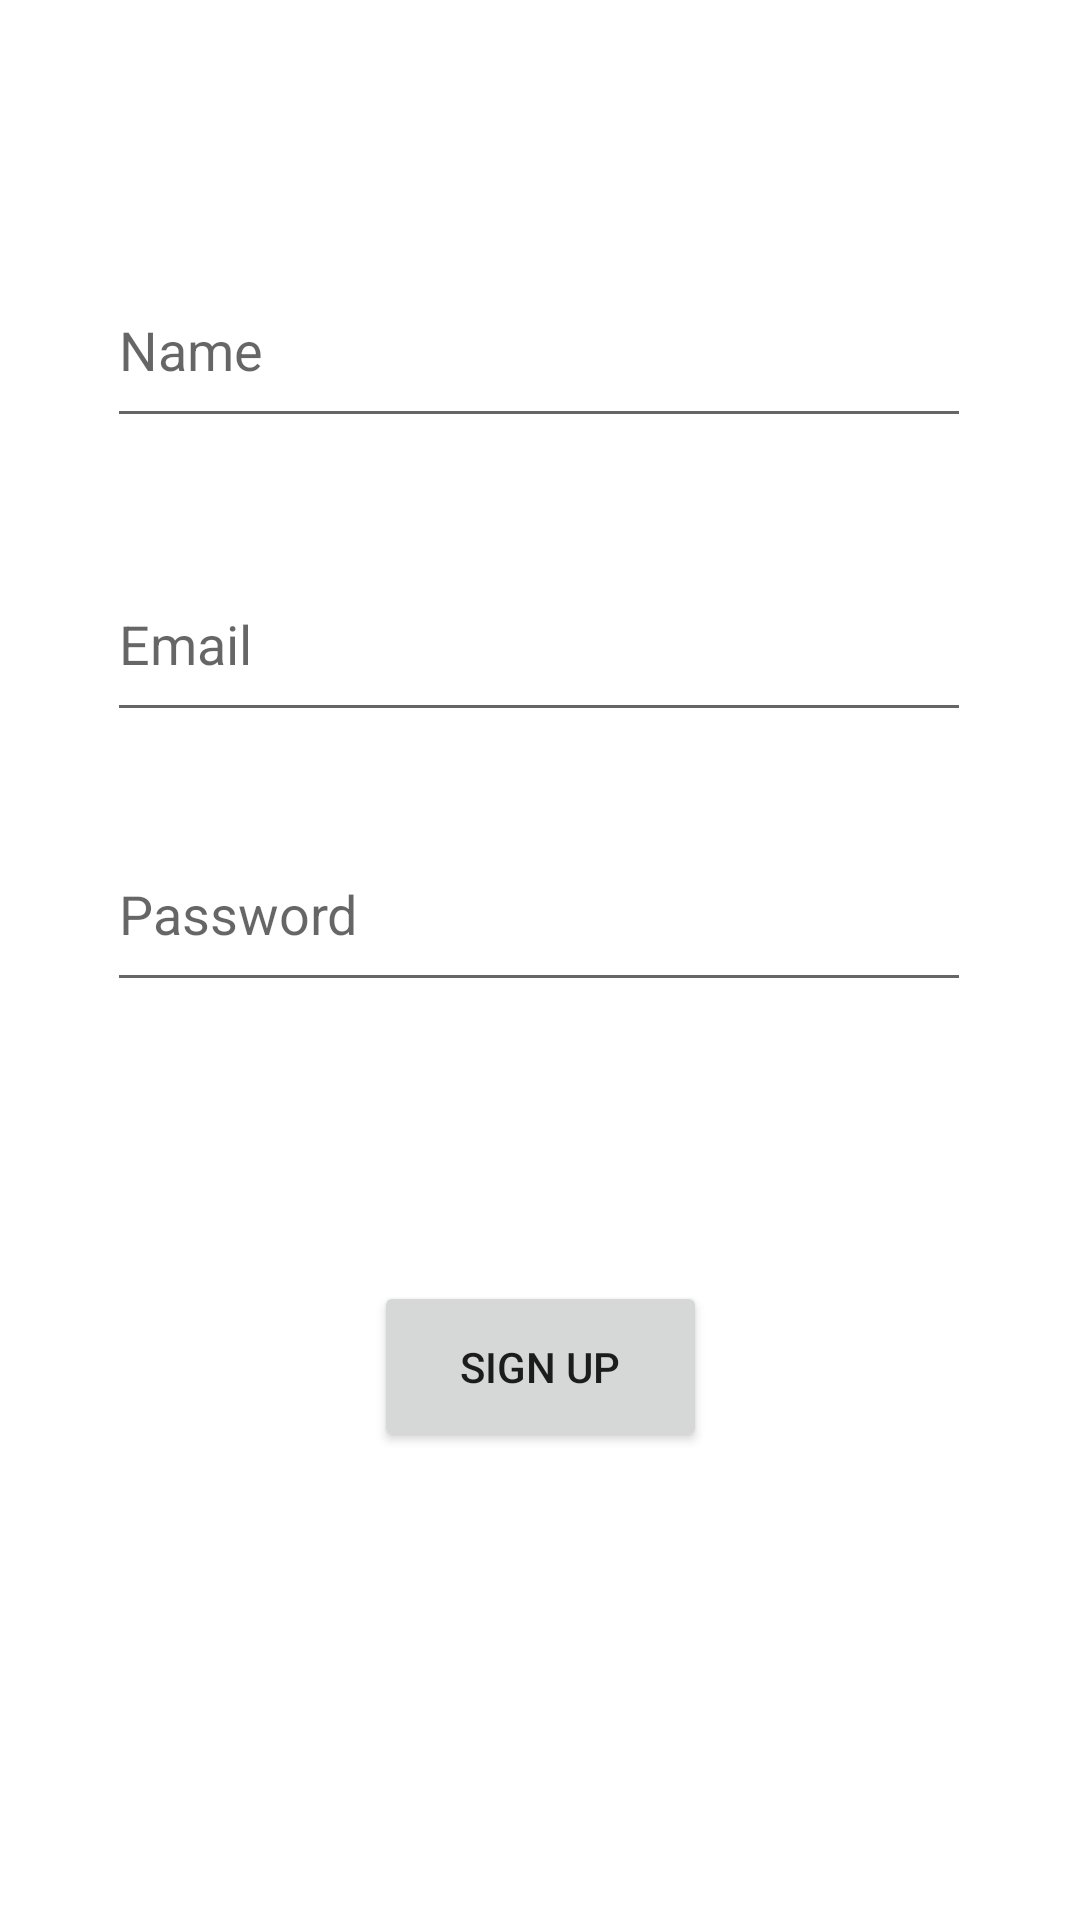

Write the Android layout XML for this screen, with the resource values it uses.
<!-- AndroidManifest.xml: application theme Theme.MovieFav -->
<!-- res/layout/fragment_sign_up.xml -->
<?xml version="1.0" encoding="utf-8"?>
<androidx.constraintlayout.widget.ConstraintLayout xmlns:android="http://schemas.android.com/apk/res/android"
    xmlns:app="http://schemas.android.com/apk/res-auto"
    xmlns:tools="http://schemas.android.com/tools"
    android:id="@+id/sign_up_layout"
    android:layout_width="match_parent"
    android:layout_height="match_parent"
    tools:context=".view.sign_up" >

    <EditText
        android:id="@+id/etName_signup"
        android:layout_width="288dp"
        android:layout_height="62dp"
        android:layout_marginTop="84dp"
        android:ems="10"
        android:hint="Name"
        android:inputType="textPersonName"
        app:layout_constraintEnd_toEndOf="parent"
        app:layout_constraintHorizontal_bias="0.497"
        app:layout_constraintStart_toStartOf="parent"
        app:layout_constraintTop_toTopOf="parent" />

    <EditText
        android:id="@+id/editTextTextEmailAddress"
        android:layout_width="288dp"
        android:layout_height="62dp"
        android:layout_marginTop="36dp"
        android:ems="10"
        android:hint="Email"
        android:inputType="textEmailAddress"
        app:layout_constraintEnd_toEndOf="parent"
        app:layout_constraintHorizontal_bias="0.495"
        app:layout_constraintStart_toStartOf="parent"
        app:layout_constraintTop_toBottomOf="@+id/etName_signup" />

    <EditText
        android:id="@+id/etPassword_signup"
        android:layout_width="288dp"
        android:layout_height="62dp"
        android:layout_marginTop="28dp"
        android:ems="10"
        android:hint="Password"
        android:inputType="textPassword"
        app:layout_constraintEnd_toEndOf="parent"
        app:layout_constraintHorizontal_bias="0.495"
        app:layout_constraintStart_toStartOf="parent"
        app:layout_constraintTop_toBottomOf="@+id/editTextTextEmailAddress" />

    <Button
        android:id="@+id/btnSignUp"
        android:layout_width="111dp"
        android:layout_height="57dp"
        android:layout_marginTop="93dp"
        android:text="SIGN UP"
        app:layout_constraintEnd_toEndOf="parent"
        app:layout_constraintStart_toStartOf="parent"
        app:layout_constraintTop_toBottomOf="@+id/etPassword_signup" />
</androidx.constraintlayout.widget.ConstraintLayout>
<!-- resources referenced by this layout -->
<resources>
  <style name="Theme.MovieFav" parent="Theme.MaterialComponents.DayNight.DarkActionBar">
          
          <item name="colorPrimary">@color/purple_500</item>
          <item name="colorPrimaryVariant">@color/purple_700</item>
          <item name="colorOnPrimary">@color/white</item>
          
          <item name="colorSecondary">@color/teal_200</item>
          <item name="colorSecondaryVariant">@color/teal_700</item>
          <item name="colorOnSecondary">@color/black</item>
          
          <item name="android:statusBarColor">?attr/colorPrimaryVariant</item>
          
      </style>
  <!-- not gathered from this repository: default colours our renderer supplied (Android Studio template values) -->
  <color name="purple_500">#FF6200EE</color>
  <color name="purple_700">#FF3700B3</color>
  <color name="teal_200">#FF03DAC5</color>
  <color name="teal_700">#FF018786</color>
  <color name="black">#FF000000</color>
  <color name="white">#FFFFFFFF</color>
</resources>
